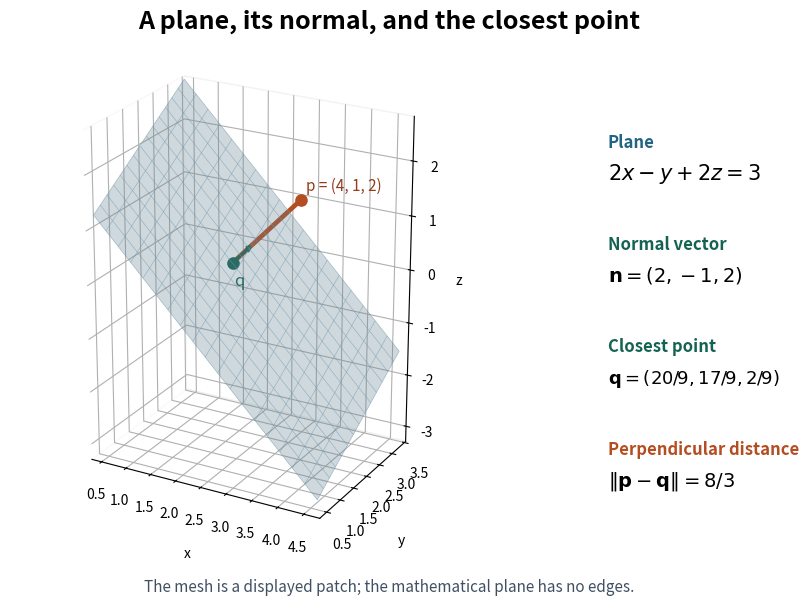

Generate this figure with matplotlib: (Note: this script raises an exception after producing the figure.)
"""Original plane/point/normal geometry; write the opaque PNG to cwd."""
from pathlib import Path
import matplotlib
matplotlib.use('Agg')
import matplotlib.pyplot as plt
import numpy as np


def main():
    n = np.array([2., -1., 2.])
    p = np.array([4., 1., 2.])
    q = p - (np.dot(n, p) - 3) / np.dot(n, n) * n
    x, y = np.meshgrid(np.linspace(.4, 4.7, 19), np.linspace(.35, 3.4, 15))
    z = (3 - 2*x + y) / 2
    fig = plt.figure(figsize=(10.4, 6.4), facecolor='white')
    ax = fig.add_axes((.03, .15, .66, .73), projection='3d')
    ax.plot_surface(x, y, z, color='#94c5dd', alpha=.3, linewidth=0)
    ax.plot_wireframe(x, y, z, color='#7298ac', linewidth=.45, alpha=.65)
    ax.plot(*np.array([p, q]).T, color='#b44e22', lw=3.4)
    ax.scatter(*p, color='#b44e22', s=65, depthshade=False)
    ax.scatter(*q, color='#146352', s=65, depthshade=False)
    ax.text(*(p + [.12, -.06, .2]), 'p = (4, 1, 2)', fontsize=11, color='#923c19')
    ax.text(*(q + [.09, -.13, -.36]), 'q', fontsize=12, color='#146352')
    unit = n / np.linalg.norm(n)
    ax.quiver(*q, *unit, length=.72, color='#146352', linewidth=2,
              arrow_length_ratio=.22)
    ax.set_xlabel('x', labelpad=8)
    ax.set_ylabel('y', labelpad=8)
    ax.set_zlabel('z', labelpad=6)
    ax.set_xlim(.3, 4.8)
    ax.set_ylim(.25, 3.55)
    ax.set_zlim(-3.3, 2.8)
    ax.set_box_aspect((4.5, 3.3, 6.1))
    ax.view_init(elev=23, azim=-61)
    ax.set_facecolor('white')
    for axis in (ax.xaxis, ax.yaxis, ax.zaxis):
        axis.pane.set_facecolor((1, 1, 1, 1))
    fig.suptitle('A plane, its normal, and the closest point', fontsize=18, weight='bold', y=.965)
    fig.text(.71, .75, 'Plane', fontsize=12, weight='bold', color='#226483')
    fig.text(.71, .70, r'$2x-y+2z=3$', fontsize=15)
    fig.text(.71, .59, 'Normal vector', fontsize=12, weight='bold', color='#146352')
    fig.text(.71, .54, r'$\mathbf{n}=(2,-1,2)$', fontsize=14)
    fig.text(.71, .43, 'Closest point', fontsize=12, weight='bold', color='#146352')
    fig.text(.71, .38, r'$\mathbf{q}=(20/9,17/9,2/9)$', fontsize=13)
    fig.text(.71, .27, 'Perpendicular distance', fontsize=12, weight='bold', color='#b44e22')
    fig.text(.71, .22, r'$\|\mathbf{p}-\mathbf{q}\|=8/3$', fontsize=14)
    fig.text(.5, .055, 'The mesh is a displayed patch; the mathematical plane has no edges.',
             ha='center', fontsize=11, color='#405063')
    fig.savefig(Path.cwd() / (Path(__file__).stem + '.png'), dpi=120, facecolor='white')
    plt.close(fig)


if __name__ == '__main__':
    main()
